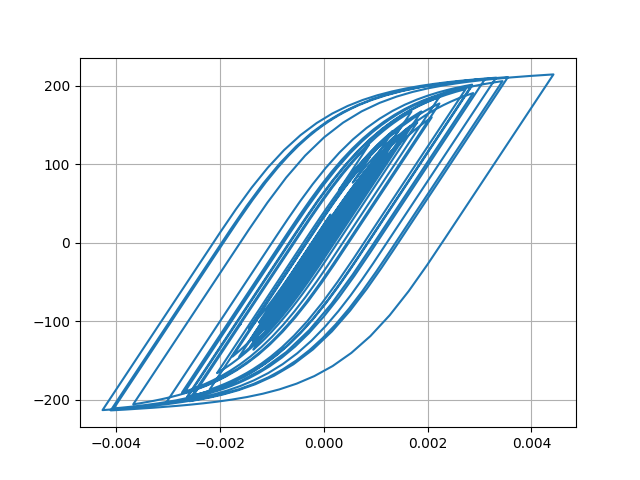

Source data for this figure (header and first rows):
Desplacment, Force
0.0, 0.0
8.82984676994486e-07, 0.0883
2.7979036125094703e-06, 0.2798
4.464335109443286e-06, 0.4464
5.107954271306581e-06, 0.5108
4.678916501978801e-06, 0.4679
3.6314048468846015e-06, 0.3631
2.450075034418254e-06, 0.245
1.1080043694198862e-06, 0.1108
-9.465465237142424e-07, -0.09466
-4.457419625835825e-06, -0.4457
-9.963475428506802e-06, -0.9963
-1.7481736384273706e-05, -1.748
-2.637610908188643e-05, -2.637
-3.553076306260986e-05, -3.553
-4.40273466476561e-05, -4.402
-5.156187704535336e-05, -5.155
-5.837445192810284e-05, -5.836
-6.486440416137927e-05, -6.484
-7.126770508034328e-05, -7.124
-7.761162238037633e-05, -7.758
-8.34786564571061e-05, -8.344
-8.824370463053171e-05, -8.819
-9.146598958513128e-05, -9.141
-9.320938525253275e-05, -9.315
-9.378336527172643e-05, -9.372
-9.322374354245663e-05, -9.316
-9.141353458646262e-05, -9.135
-8.802972591638471e-05, -8.797
-8.282839131796839e-05, -8.277
-7.587163787920171e-05, -7.581
-6.731858485475849e-05, -6.726
-5.72374202939579e-05, -5.718
-4.581133146740059e-05, -4.575
-3.351826960892713e-05, -3.346
-2.0929052898945423e-05, -2.087
-8.696449670223113e-06, -0.8635
2.917399841340196e-06, 0.2979
1.4153449774582199e-05, 1.421
2.5495588323883208e-05, 2.556
3.748370999192751e-05, 3.754
5.027620316110151e-05, 5.033
6.369097531157695e-05, 6.373
7.756643734082245e-05, 7.759
9.24238980157466e-05, 9.243
0.0001088, 10.87
0.0001267, 12.66
0.0001456, 14.54
0.000164, 16.37
0.0001807, 18.03
0.0001954, 19.49
0.0002085, 20.79
0.0002205, 21.97
0.0002309, 23.01
0.0002386, 23.77
0.0002422, 24.12
0.0002414, 24.05
0.0002372, 23.62
0.0002309, 22.99
0.000224, 22.3
... 2,941 more rows
